Run: headless pygame with SDL's dummy video driver; simulated clock (each Clock.tick advances the game by its frame time, no real sleeping); random seed 0; keys injected as events and as key.get_pressed() state; mouse plan: one left click at the window centre at the start of phase 2, then a move to the lower-right quarter at the start of phase 3.
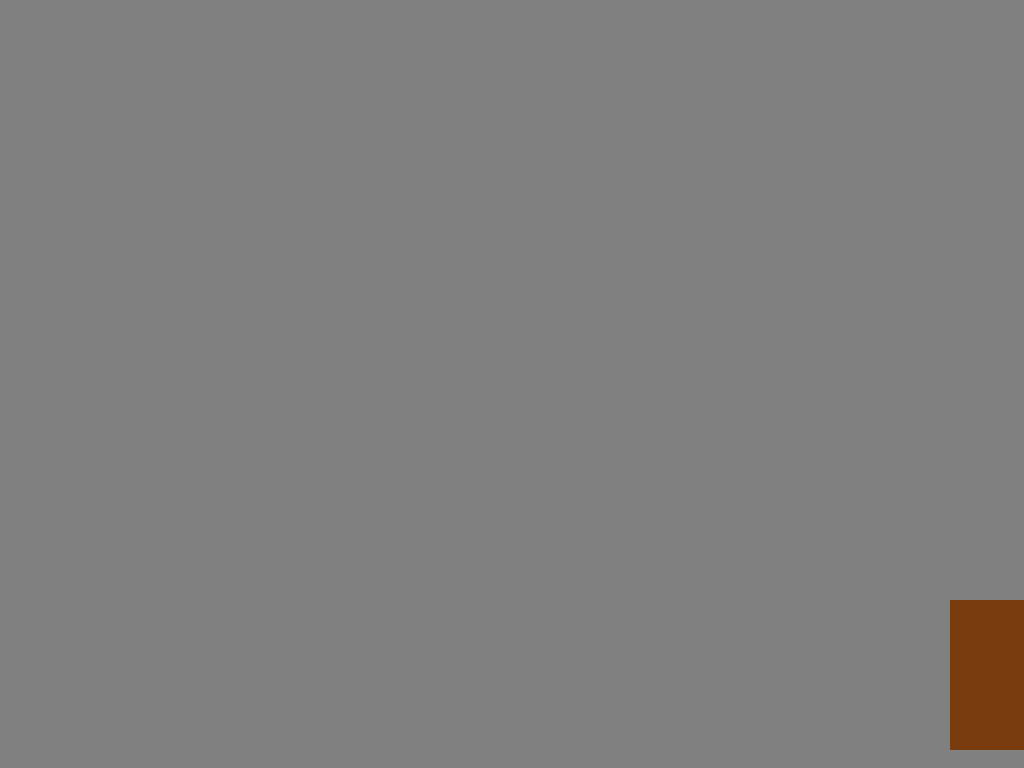
Frame 1 of 4 · flips 1–60 · no input
Frame 2 of 4 · flips 61–180 · clicked the window centre · tapped SPACE, RETURN · held RIGHT (→), D · screen unchanged from frame 1, image omitted
Frame 3 of 4 · flips 181–300 · moved the mouse to the lower-right quarter · held DOWN (↓), S · screen unchanged from frame 2, image omitted
Frame 4 of 4 · flips 301–420 · held LEFT (←), A, UP (↑), W · screen unchanged from frame 3, image omitted

The pygame program that drew these frames:

import pygame
import sys
pygame.init()
ekraan_info = pygame.display.Info()
laius = ekraan_info.current_w
korgus = ekraan_info.current_h
ekraan = pygame.display.set_mode((laius, korgus), pygame.RESIZABLE | pygame.SCALED, vsync=1)

# Värvid
RUUT = 128
player_kiirus = 5
MUST = (0,0,0)
VALGE = (255,255,255)
PUNANE = (255,0,0)
SININE = (0,0,255)
ROHELINE = (0,255,0)
PRUUN = (120,60,15)
HALL = (128,128,128)
kell = pygame.time.Clock()
fps = 60
run = True
i = 50
kaart = [
    ["W", "W", "W", "W", "W"],
    ["W", ".", ".", ".", "W"],
    ["W", ".", "S", ".", "W"],
    ["W", ".", ".", ".", "W"],
    ["W", "W", "W", "W", "W"]
]

Olek = "spawn"



# 1. Enne tsüklit: Leia alguspunkt ja loo mängija
player_x, player_y = 0, 0
for y, rida in enumerate(kaart):
    for x, täht in enumerate(rida):
        if täht == "S":
            player_x, player_y = x * RUUT, y * RUUT

player = pygame.Rect(player_x, player_y, RUUT, RUUT)
font = pygame.font.SysFont("Arial", 80) # Font loo ka siin, mitte tsüklis

while run:
    ekraan.fill(HALL)
    
    # --- ÜKS sündmuste tsükkel kõige jaoks ---
    for event in pygame.event.get():
        if event.type == pygame.QUIT:
            run = False
        if event.type == pygame.MOUSEBUTTONDOWN and Olek == "spawn":
            if nupp.collidepoint(event.pos):
                Olek = "mäng"

    if Olek == "spawn":
        nupp = pygame.Rect(950, 600, 600, 150)
        pygame.draw.rect(ekraan, PRUUN, nupp)
        tekst = font.render("Alusta mängu", True, MUST)
        ekraan.blit(tekst, (1050, 630))

    elif Olek == "mäng":
        # 1. Sujuv liikumine (kontrollime nuppe igas kaadris)
        keys = pygame.key.get_pressed()
        if keys[pygame.K_w]: player.y -= player_kiirus
        if keys[pygame.K_s]: player.y += player_kiirus
        if keys[pygame.K_a]: player.x -= player_kiirus
        if keys[pygame.K_d]: player.x += player_kiirus

        # 2. Joonista kaart
        for y, rida in enumerate(kaart):
            for x, täht in enumerate(rida):
                pos = (x * RUUT, y * RUUT, RUUT, RUUT)
                if täht == "W":
                    pygame.draw.rect(ekraan, MUST, pos)
                elif täht == "." or täht == "S": # Joonistame põranda ka stardi alla
                    pygame.draw.rect(ekraan, VALGE, pos)

        # 3. Joonista mängija (ALATI, mitte ainult nupuvajutusel)
        pygame.draw.rect(ekraan, SININE, player)

    pygame.display.flip()
    kell.tick(fps)
